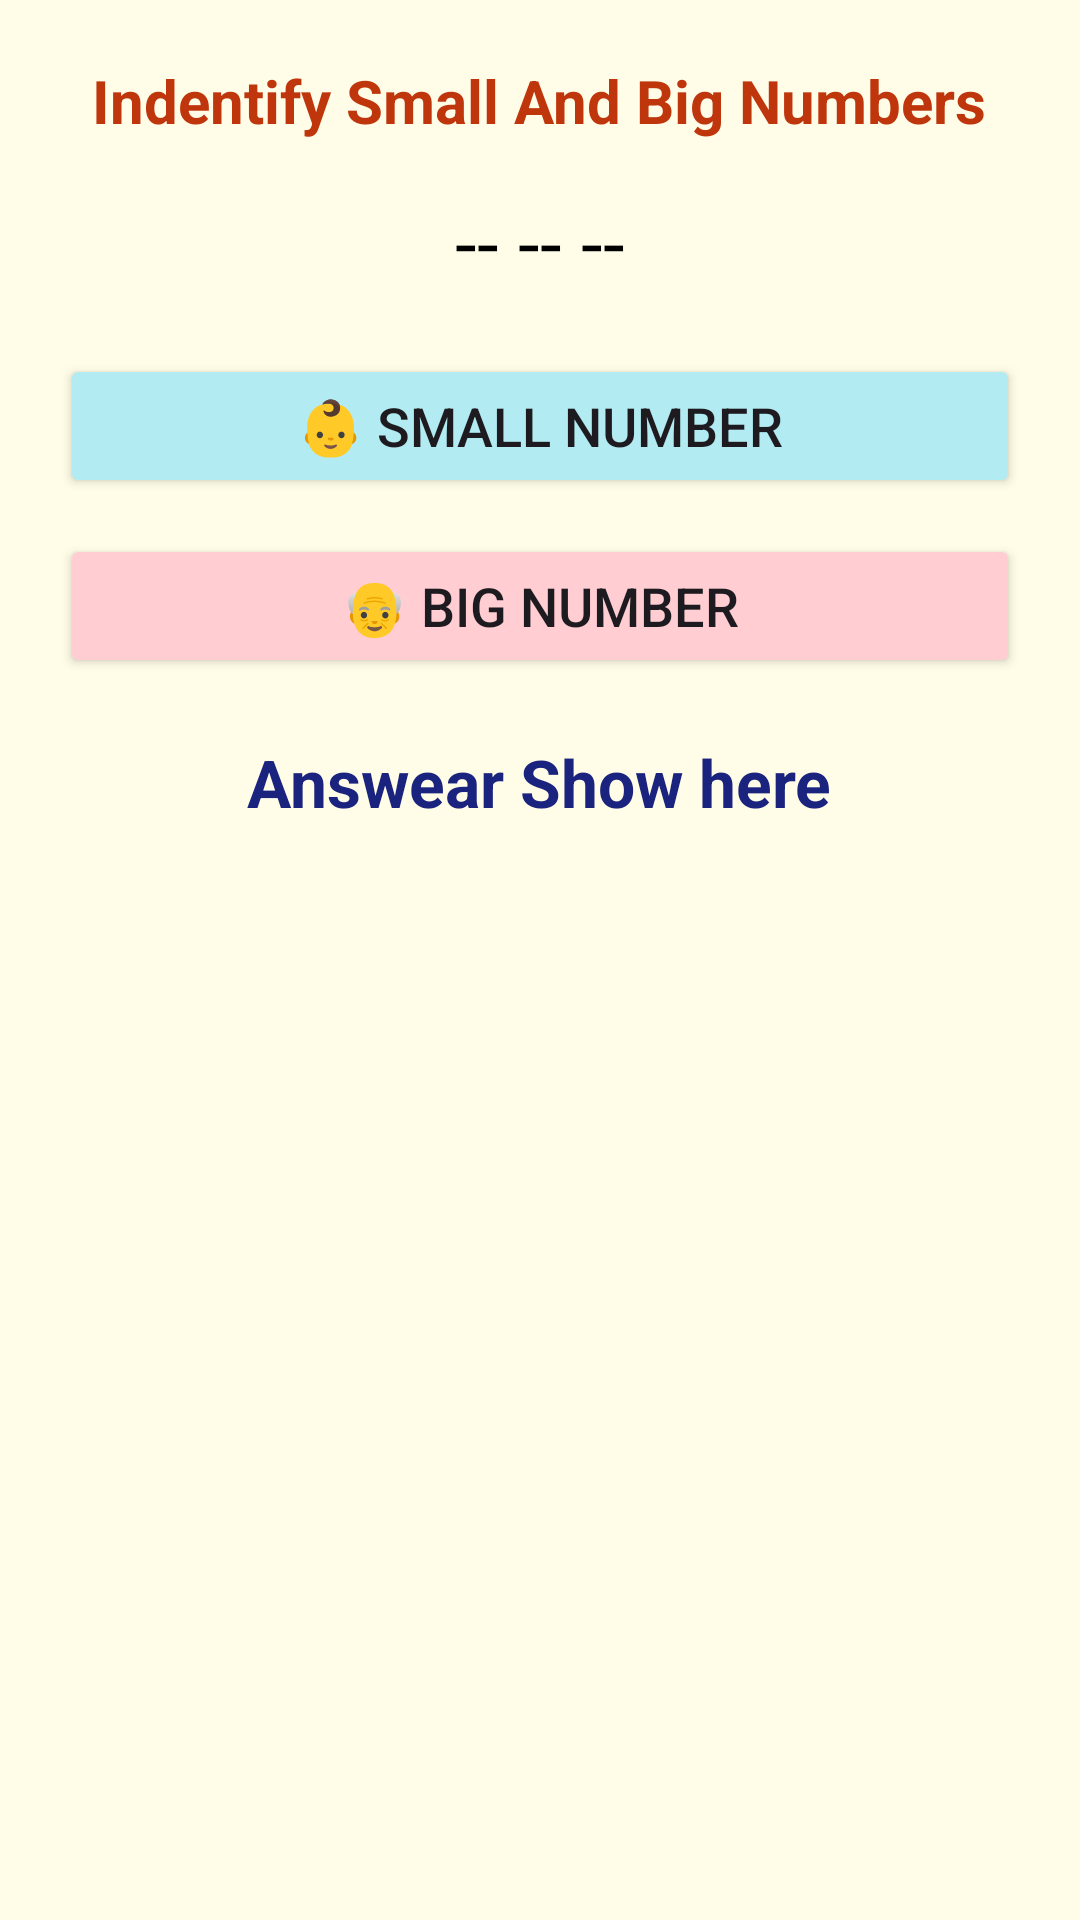

Android layout source for this screen:
<!-- AndroidManifest.xml: application theme Theme.MATHS -->
<!-- res/layout/activity_min_max_picker.xml -->
<?xml version="1.0" encoding="utf-8"?>
<ScrollView xmlns:android="http://schemas.android.com/apk/res/android"
    android:background="#FFFDE7"
    android:layout_width="match_parent"
    android:layout_height="match_parent">

    <LinearLayout
        android:orientation="vertical"
        android:padding="20dp"
        android:gravity="center"
        android:layout_width="match_parent"
        android:layout_height="wrap_content">

        <TextView
            android:layout_width="wrap_content"
            android:layout_height="wrap_content"
            android:text="Indentify Small And Big Numbers"
            android:textSize="20sp"
            android:textColor="#BF360C"
            android:layout_marginBottom="16dp"
            android:textStyle="bold"/>

        <TextView
            android:layout_height="match_parent"
            android:layout_width="wrap_content"
            android:id="@+id/tvNumbersSet"
            android:textSize="26sp"
            android:textColor="#000000"
            android:text="-- -- --"
            android:layout_marginBottom="20dp" />

        <Button
            android:id="@+id/btnPickSmallest"
            android:layout_width="match_parent"
            android:layout_height="wrap_content"
            android:text="👶 Small Number"
            android:textSize="18sp"
            android:backgroundTint="#B2EBF2"
            android:layout_marginBottom="12dp"/>

        <Button
            android:id="@+id/btnPickLargest"
            android:layout_width="match_parent"
            android:layout_height="wrap_content"
            android:text="👴 Big Number"
            android:textSize="18sp"
            android:backgroundTint="#FFCDD2"
            android:layout_marginBottom="20dp"/>

        <TextView
            android:layout_height="match_parent"
            android:layout_width="wrap_content"
            android:id="@+id/tvAnswer"
            android:text="Answear Show here"
            android:textSize="22sp"
            android:textStyle="bold"
            android:textColor="#1A237E" />
    </LinearLayout>
</ScrollView>
<!-- resources referenced by this layout -->
<resources>
  <style name="Theme.MATHS" parent="Base.Theme.MATHS" />
  <style name="Base.Theme.MATHS" parent="Theme.Material3.DayNight.NoActionBar">
          
          
      </style>
</resources>
